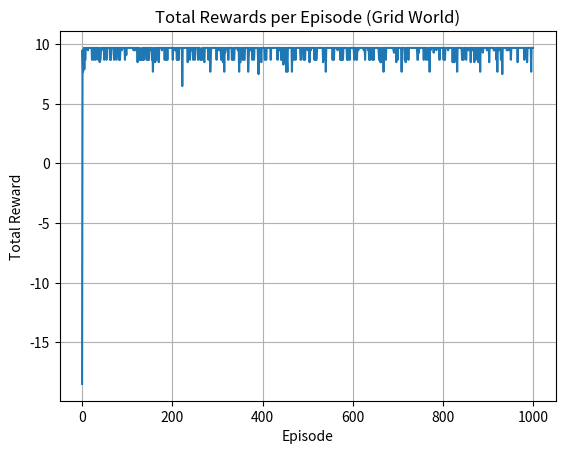

Python code for this plot:
import numpy as np
import matplotlib.pyplot as plt
import random

"""
Define a simple grid world
# 0 - empty space
# 1 - wall
# 2 - goal
"""
grid = [
    [0, 0, 0, 0, 2],
    [0, 1, 1, 0, 1],
    [0, 0, 0, 0, 0]
]

n_rows, n_cols = len(grid), len(grid[0])
actions = ['up', 'down', 'left', 'right']
n_actions = len(actions)

# Parameters
alpha = 0.1
gamma = 0.9
epsilon = 0.1
episodes = 1000

# Convert state to index
def state_index(row, col):
    return row * n_cols + col

# Check if move is valid
def is_valid_move(row, col):
    return 0 <= row < n_rows and 0 <= col < n_cols and grid[row][col] != 1

# Move in the grid
def step(row, col, action):
    if action == 'up':
        next_row, next_col = row - 1, col
    elif action == 'down':
        next_row, next_col = row + 1, col
    elif action == 'left':
        next_row, next_col = row, col - 1
    elif action == 'right':
        next_row, next_col = row, col + 1

    if is_valid_move(next_row, next_col):
        if grid[next_row][next_col] == 2:
            return next_row, next_col, 10, True
        else:
            return next_row, next_col, -0.1, False
    else:
        return row, col, -1, False  # Penalty for hitting wall or boundary

# Initialize Q-table
q_table = np.zeros((n_rows * n_cols, n_actions))
rewards = []

# Training loop
for ep in range(episodes):
    row, col = 0, 0  # Start position
    total_reward = 0
    done = False

    while not done:
        state = state_index(row, col)
        if random.uniform(0, 1) < epsilon:
            action_idx = random.randint(0, n_actions - 1)
        else:
            action_idx = np.argmax(q_table[state])

        action = actions[action_idx]
        next_row, next_col, reward, done = step(row, col, action)
        next_state = state_index(next_row, next_col)

        old_value = q_table[state, action_idx]
        next_max = np.max(q_table[next_state])

        q_table[state, action_idx] = old_value + alpha * (reward + gamma * next_max - old_value)

        row, col = next_row, next_col
        total_reward += reward

    rewards.append(total_reward)

# Plotting rewards
plt.plot(rewards)
plt.title("Total Rewards per Episode (Grid World)")
plt.xlabel("Episode")
plt.ylabel("Total Reward")
plt.grid(True)
plt.show()
